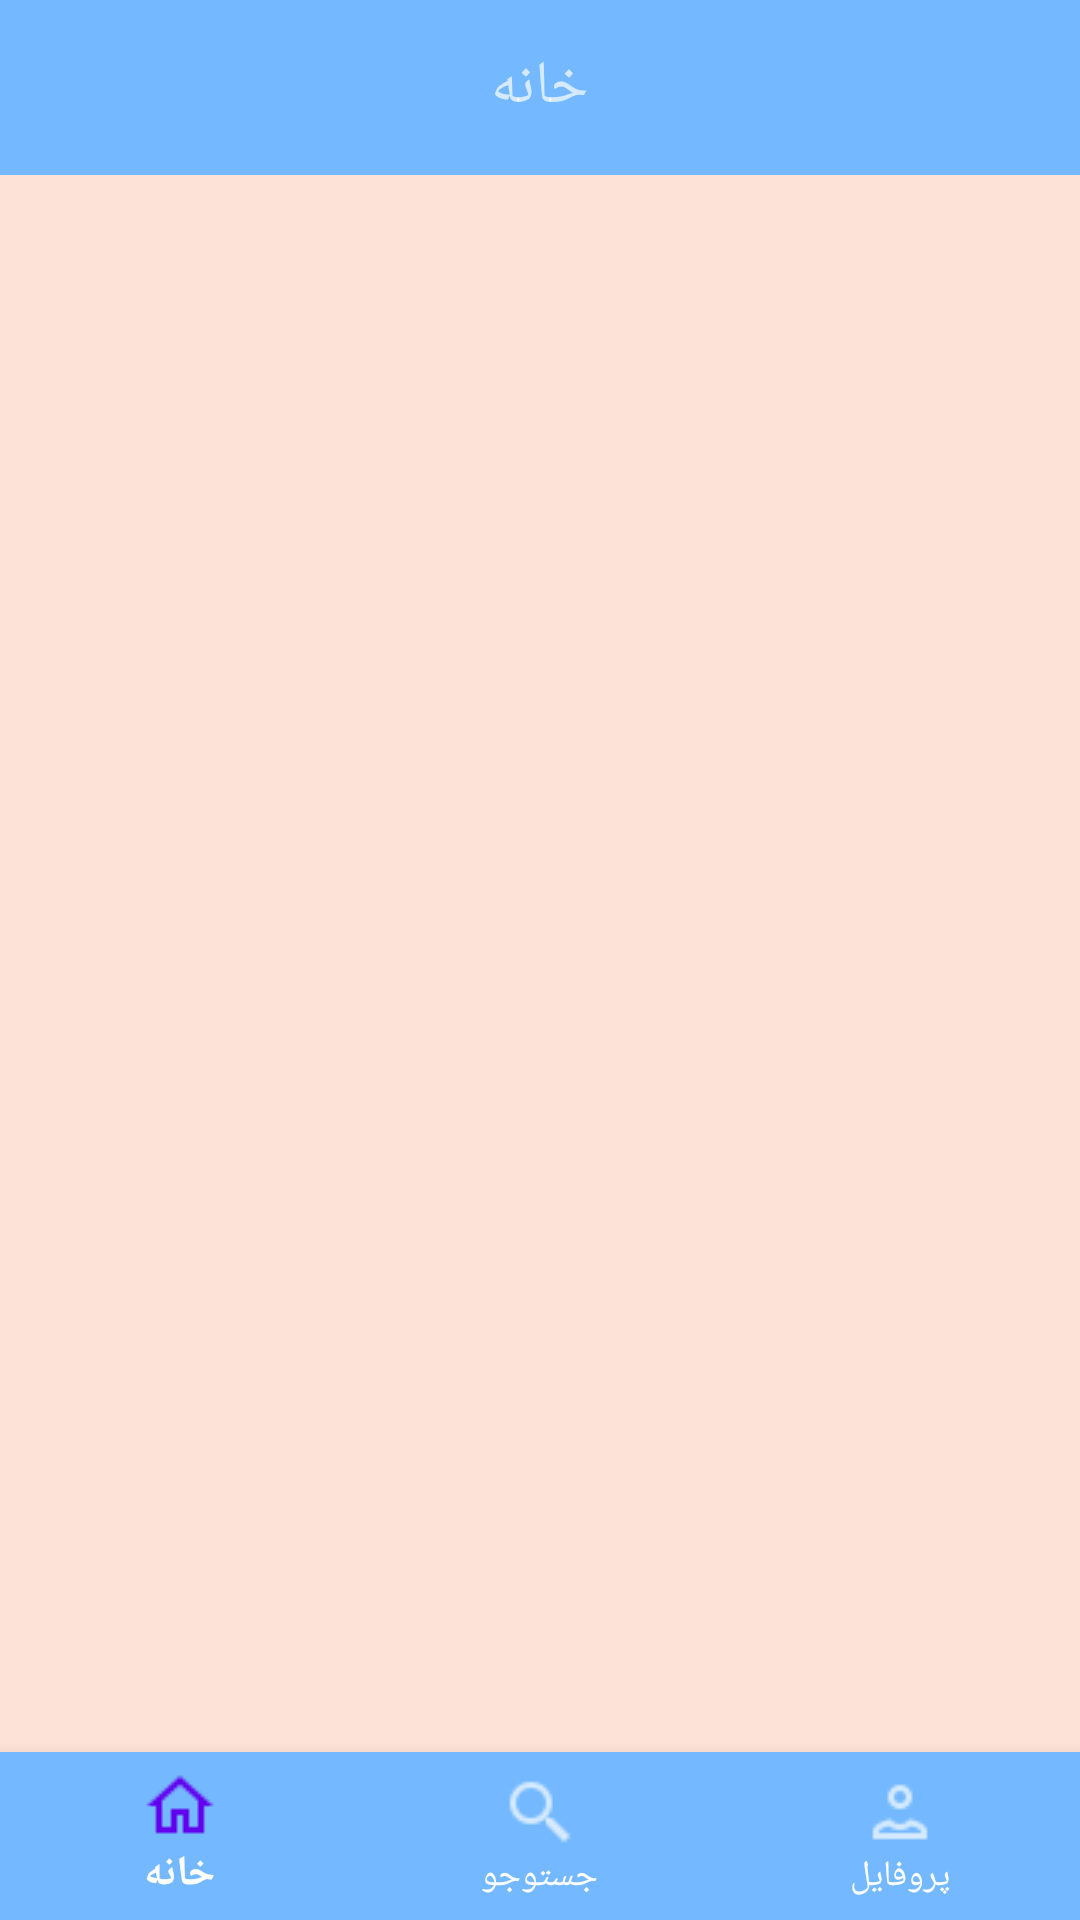

Produce the Android XML layout that renders to this screen, including the resource entries it uses.
<!-- AndroidManifest.xml: application theme Theme.Kitchen -->
<!-- res/layout/main_layout.xml -->
<?xml version="1.0" encoding="utf-8"?>
<LinearLayout  xmlns:android="http://schemas.android.com/apk/res/android"
    xmlns:app="http://schemas.android.com/apk/res-auto"
    xmlns:tools="http://schemas.android.com/tools"
    android:layout_width="match_parent"
    android:layout_height="match_parent"
    android:background="@color/MainTextColor2"
    tools:context=".mainPage.Main"
    android:orientation="vertical"
    android:weightSum="10"
    >

    
    <RelativeLayout
        android:id="@+id/toolbar"
        android:layout_width="match_parent"
        android:layout_height="0dp"
        android:layout_weight="1"
        android:background="@color/bg_widget">

        <TextView
            android:id="@+id/txt_category_fragment"
            android:layout_width="wrap_content"
            android:layout_height="wrap_content"
            android:layout_centerInParent="true"
            android:text="خانه"
            android:textSize="20dp" />
    </RelativeLayout>

    <FrameLayout
        android:id="@+id/frame_layout"
        android:layout_width="match_parent"
        android:layout_height="0dp"
        android:layout_weight="9"
        >

    </FrameLayout>

    <com.google.android.material.bottomnavigation.BottomNavigationView
        android:id="@+id/btn_navigation_view"
        android:layout_width="match_parent"
        android:layout_height="?attr/actionBarSize"
        android:background="@color/bg_widget"
        android:backgroundTint="@color/color_selector"
        app:itemTextColor="@color/color_selector"
        app:menu="@menu/menu_bottom_nav"></com.google.android.material.bottomnavigation.BottomNavigationView>

</LinearLayout>
<!-- resources referenced by this layout -->
<resources>
  <color name="MainTextColor2">#FDE3D7</color>
  <color name="bg_widget">#74b9ff</color>
  <style name="Theme.Kitchen" parent="Theme.Design.NoActionBar">
          
          <item name="colorPrimary">@color/purple_500</item>
          <item name="colorPrimaryVariant">@color/purple_700</item>
          
          <item name="colorSecondary">@color/teal_200</item>
          <item name="colorSecondaryVariant">@color/teal_700</item>
          <item name="colorOnSecondary">@color/black</item>
          
          <item name="android:statusBarColor" tools:targetApi="l">?attr/colorPrimaryVariant</item>
          
      </style>
  <color name="purple_500">#FF6200EE</color>
  <color name="purple_700">#FF3700B3</color>
  <color name="teal_200">#FF03DAC5</color>
  <color name="teal_700">#FF018786</color>
  <color name="black">#FF000000</color>
</resources>
